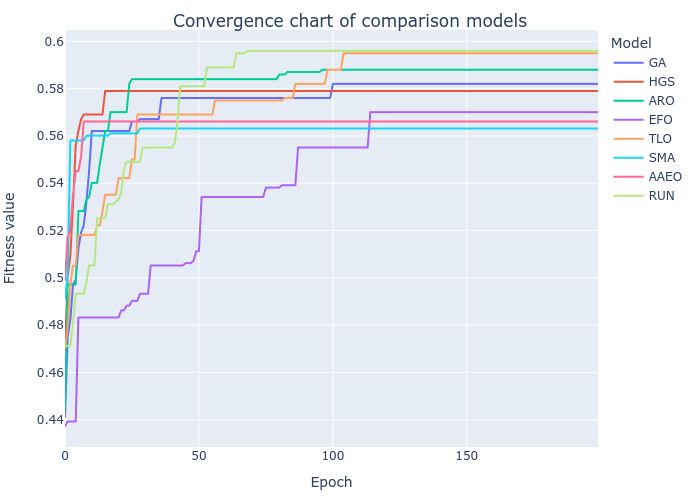

Values plotted in this chart, from the file beside it:
GA, HGS, ARO, EFO, TLO, SMA, AAEO, RUN
0.4413, 0.4694, 0.4453, 0.4373, 0.4703, 0.4912, 0.4992, 0.4713
0.4753, 0.5003, 0.4972, 0.4393, 0.4793, 0.5013, 0.5172, 0.4713
0.4823, 0.5093, 0.4972, 0.4393, 0.4972, 0.5581, 0.5202, 0.4713
0.4972, 0.5312, 0.4972, 0.4393, 0.5052, 0.5581, 0.5352, 0.4813
0.4993, 0.5561, 0.4972, 0.4393, 0.5052, 0.5581, 0.5451, 0.4933
0.5122, 0.5621, 0.5282, 0.4832, 0.5182, 0.5581, 0.5451, 0.4933
0.5192, 0.5671, 0.5282, 0.4832, 0.5182, 0.5581, 0.5511, 0.4933
0.5222, 0.5691, 0.5282, 0.4832, 0.5182, 0.5581, 0.5661, 0.4933
0.5322, 0.5691, 0.5332, 0.4832, 0.5182, 0.5601, 0.5661, 0.4982
0.5451, 0.5691, 0.5342, 0.4832, 0.5182, 0.5601, 0.5661, 0.5052
0.5621, 0.5691, 0.5402, 0.4832, 0.5182, 0.5601, 0.5661, 0.5052
0.5621, 0.5691, 0.5402, 0.4832, 0.5182, 0.5601, 0.5661, 0.5052
0.5621, 0.5691, 0.5402, 0.4832, 0.5222, 0.5601, 0.5661, 0.5252
0.5621, 0.5691, 0.5481, 0.4832, 0.5222, 0.5601, 0.5661, 0.5252
0.5621, 0.5691, 0.5551, 0.4832, 0.5281, 0.5601, 0.5661, 0.5252
0.5621, 0.579, 0.5621, 0.4832, 0.5351, 0.5601, 0.5661, 0.5252
0.5621, 0.579, 0.5621, 0.4832, 0.5351, 0.5601, 0.5661, 0.5312
0.5621, 0.579, 0.5701, 0.4832, 0.5351, 0.5611, 0.5661, 0.5312
0.5621, 0.579, 0.5701, 0.4832, 0.5351, 0.5611, 0.5661, 0.5312
0.5621, 0.579, 0.5701, 0.4832, 0.5351, 0.5611, 0.5661, 0.5322
0.5621, 0.579, 0.5701, 0.4832, 0.5422, 0.5611, 0.5661, 0.5331
0.5621, 0.579, 0.5701, 0.4863, 0.5422, 0.5611, 0.5661, 0.5362
0.5621, 0.579, 0.5701, 0.4863, 0.5422, 0.5611, 0.5661, 0.5461
0.5621, 0.579, 0.5701, 0.4883, 0.5422, 0.5611, 0.5661, 0.5491
0.5621, 0.579, 0.582, 0.4883, 0.5422, 0.5611, 0.5661, 0.5491
0.5661, 0.579, 0.584, 0.4903, 0.5501, 0.5611, 0.5661, 0.5491
0.5661, 0.579, 0.584, 0.4903, 0.5501, 0.5611, 0.5661, 0.5491
0.5661, 0.579, 0.584, 0.4903, 0.569, 0.5611, 0.5661, 0.5491
0.5671, 0.579, 0.584, 0.4933, 0.569, 0.5631, 0.5661, 0.5491
0.5671, 0.579, 0.584, 0.4933, 0.569, 0.5631, 0.5661, 0.5551
0.5671, 0.579, 0.584, 0.4933, 0.569, 0.5631, 0.5661, 0.5551
0.5671, 0.579, 0.584, 0.4933, 0.569, 0.5631, 0.5661, 0.5551
0.5671, 0.579, 0.584, 0.5052, 0.569, 0.5631, 0.5661, 0.5551
0.5671, 0.579, 0.584, 0.5052, 0.569, 0.5631, 0.5661, 0.5551
0.5671, 0.579, 0.584, 0.5052, 0.569, 0.5631, 0.5661, 0.5551
0.5671, 0.579, 0.584, 0.5052, 0.569, 0.5631, 0.5661, 0.5551
0.576, 0.579, 0.584, 0.5052, 0.569, 0.5631, 0.5661, 0.5551
0.576, 0.579, 0.584, 0.5052, 0.569, 0.5631, 0.5661, 0.5551
0.576, 0.579, 0.584, 0.5052, 0.569, 0.5631, 0.5661, 0.5551
0.576, 0.579, 0.584, 0.5052, 0.569, 0.5631, 0.5661, 0.5551
0.576, 0.579, 0.584, 0.5052, 0.569, 0.5631, 0.5661, 0.5551
0.576, 0.579, 0.584, 0.5052, 0.569, 0.5631, 0.5661, 0.5571
0.576, 0.579, 0.584, 0.5052, 0.569, 0.5631, 0.5661, 0.5661
0.576, 0.579, 0.584, 0.5052, 0.569, 0.5631, 0.5661, 0.581
0.576, 0.579, 0.584, 0.5052, 0.569, 0.5631, 0.5661, 0.581
0.576, 0.579, 0.584, 0.5062, 0.569, 0.5631, 0.5661, 0.581
0.576, 0.579, 0.584, 0.5062, 0.569, 0.5631, 0.5661, 0.581
0.576, 0.579, 0.584, 0.5062, 0.569, 0.5631, 0.5661, 0.581
0.576, 0.579, 0.584, 0.5072, 0.569, 0.5631, 0.5661, 0.581
0.576, 0.579, 0.584, 0.5112, 0.569, 0.5631, 0.5661, 0.581
0.576, 0.579, 0.584, 0.5112, 0.569, 0.5631, 0.5661, 0.581
0.576, 0.579, 0.584, 0.5342, 0.569, 0.5631, 0.5661, 0.581
0.576, 0.579, 0.584, 0.5342, 0.569, 0.5631, 0.5661, 0.581
0.576, 0.579, 0.584, 0.5342, 0.569, 0.5631, 0.5661, 0.589
0.576, 0.579, 0.584, 0.5342, 0.569, 0.5631, 0.5661, 0.589
0.576, 0.579, 0.584, 0.5342, 0.569, 0.5631, 0.5661, 0.589
0.576, 0.579, 0.584, 0.5342, 0.575, 0.5631, 0.5661, 0.589
0.576, 0.579, 0.584, 0.5342, 0.575, 0.5631, 0.5661, 0.589
0.576, 0.579, 0.584, 0.5342, 0.575, 0.5631, 0.5661, 0.589
0.576, 0.579, 0.584, 0.5342, 0.575, 0.5631, 0.5661, 0.589
... 140 more rows
